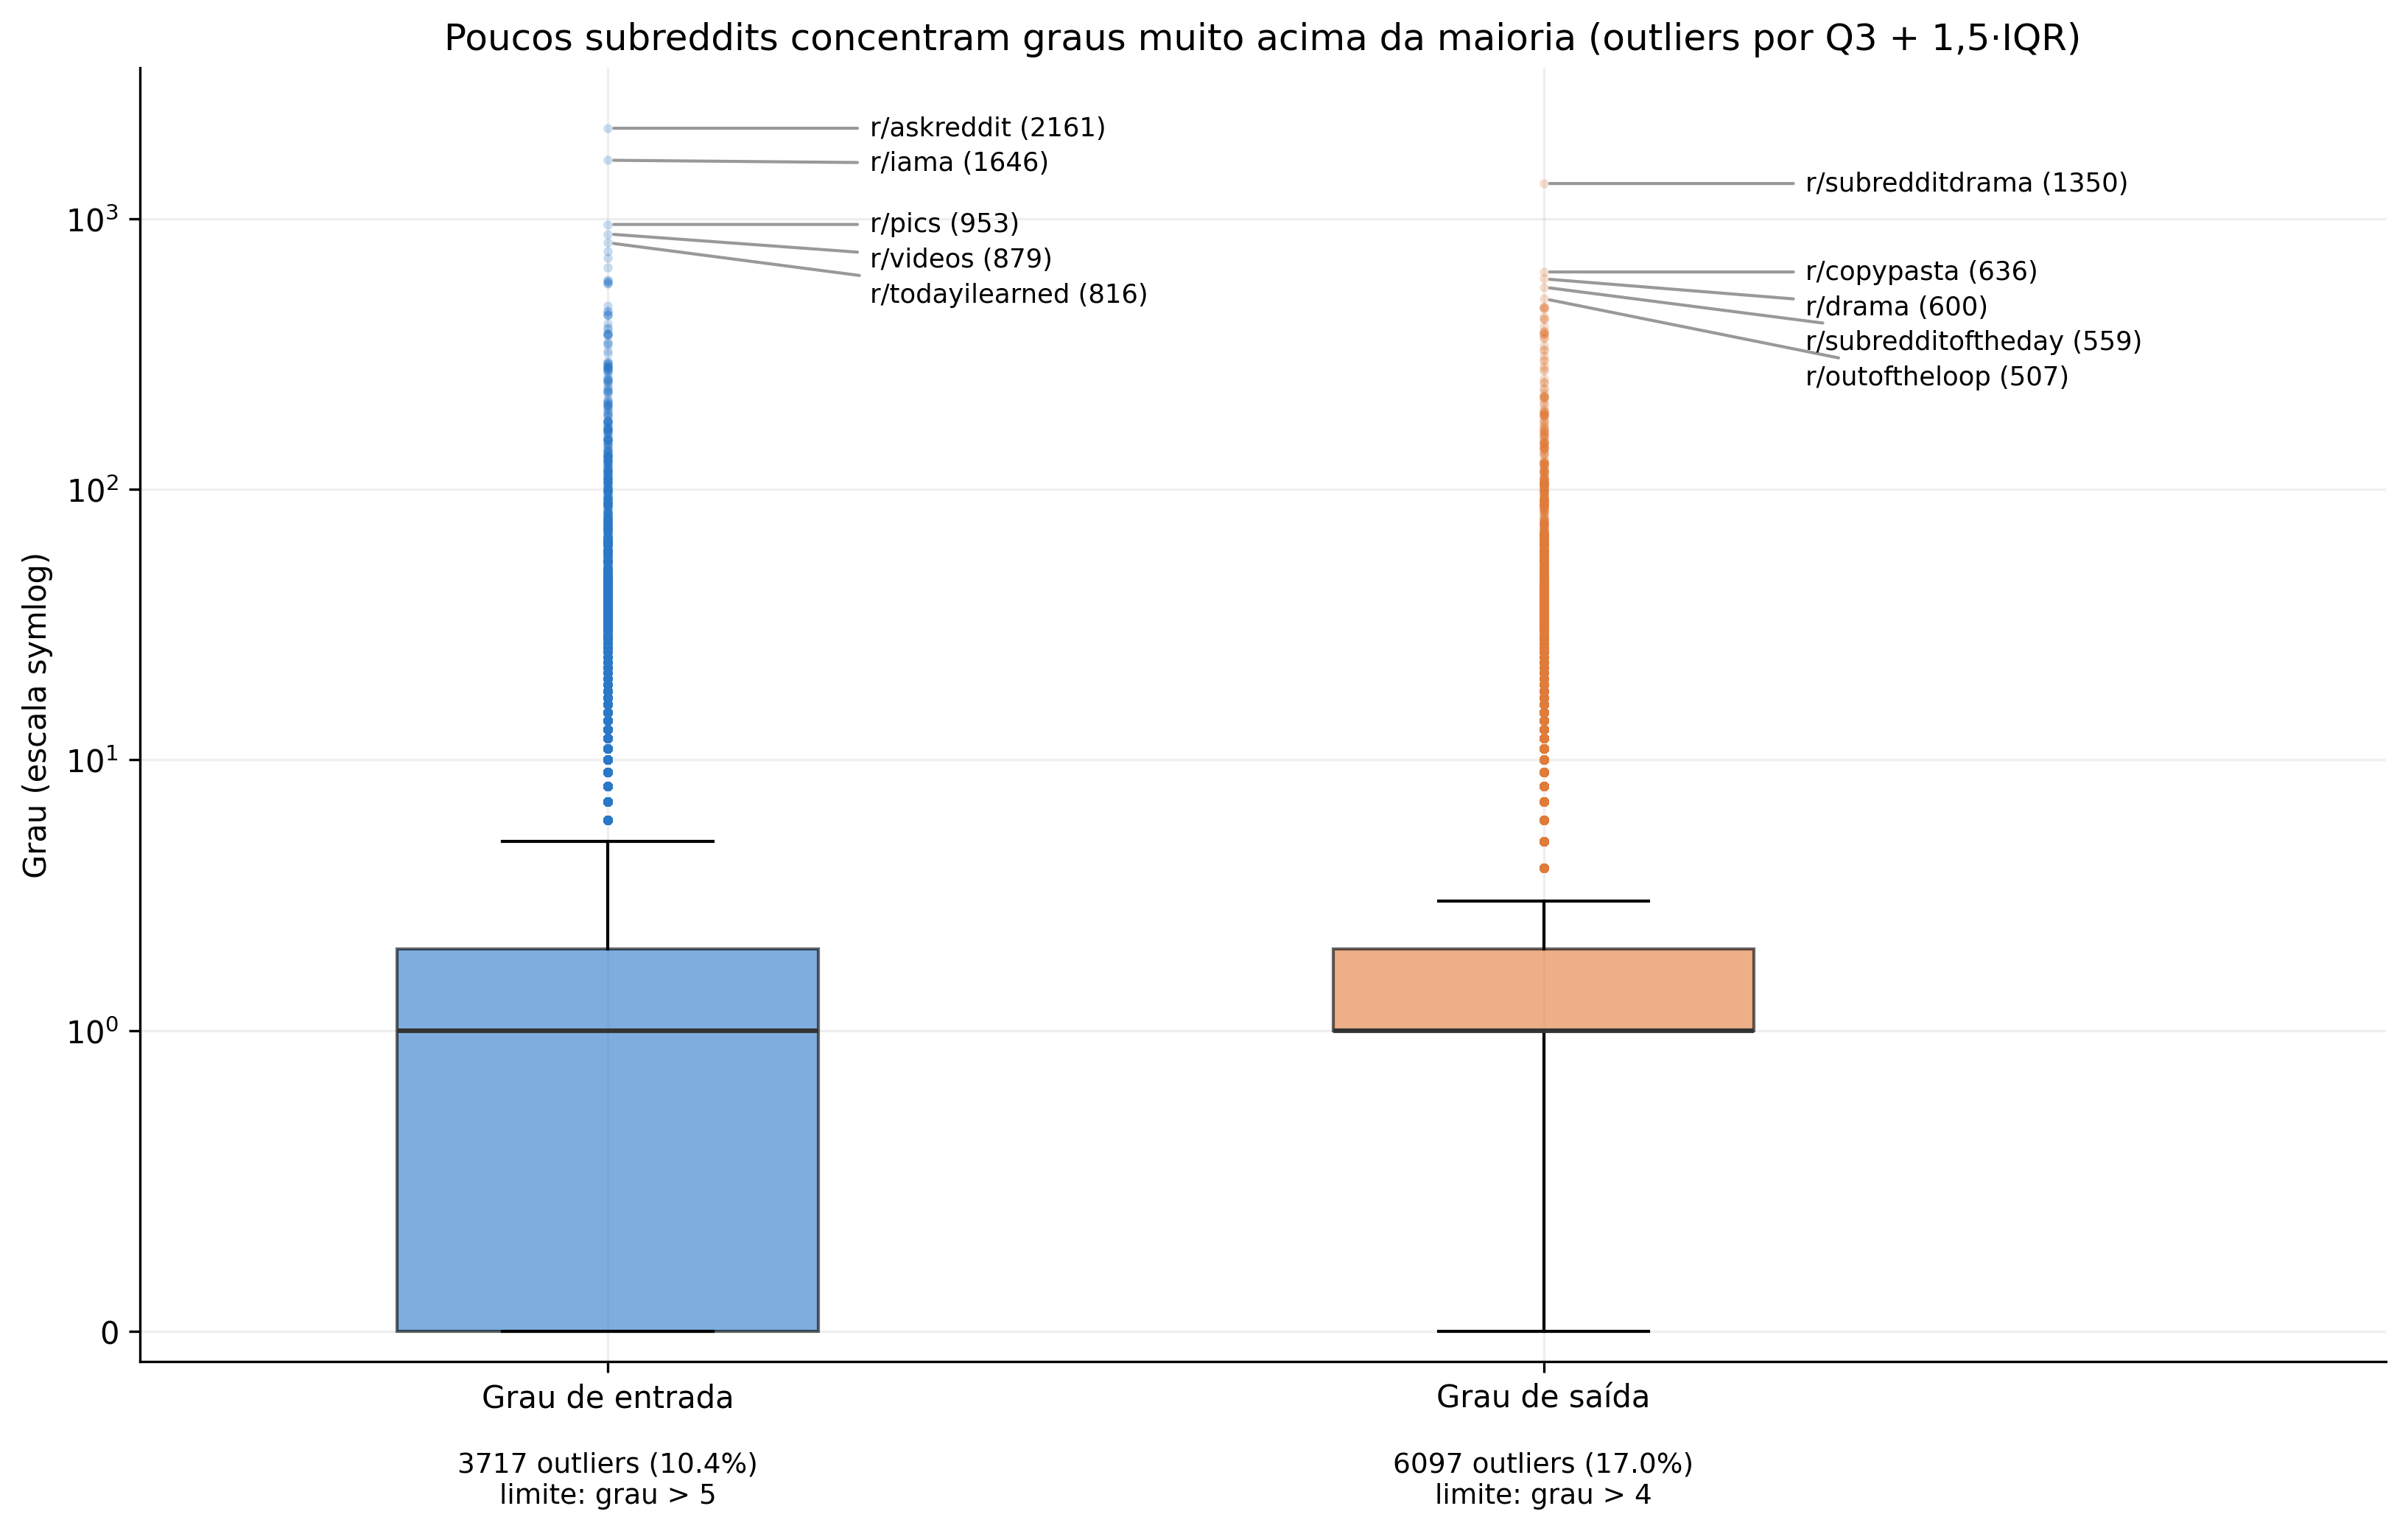

Values plotted in this chart, from the file beside it:
subreddit, metrica, grau, limite_superior
askreddit, Grau de entrada, 2161, 5.0
iama, Grau de entrada, 1646, 5.0
pics, Grau de entrada, 953, 5.0
videos, Grau de entrada, 879, 5.0
todayilearned, Grau de entrada, 816, 5.0
funny, Grau de entrada, 757, 5.0
writingprompts, Grau de entrada, 717, 5.0
worldnews, Grau de entrada, 661, 5.0
mhoc, Grau de entrada, 595, 5.0
outoftheloop, Grau de entrada, 592, 5.0
gaming, Grau de entrada, 584, 5.0
news, Grau de entrada, 581, 5.0
leagueoflegends, Grau de entrada, 577, 5.0
pcmasterrace, Grau de entrada, 478, 5.0
explainlikeimfive, Grau de entrada, 457, 5.0
subredditdrama, Grau de entrada, 454, 5.0
science, Grau de entrada, 442, 5.0
technology, Grau de entrada, 442, 5.0
adviceanimals, Grau de entrada, 440, 5.0
politics, Grau de entrada, 410, 5.0
gifs, Grau de entrada, 395, 5.0
wtf, Grau de entrada, 392, 5.0
bitcoin, Grau de entrada, 379, 5.0
movies, Grau de entrada, 377, 5.0
games, Grau de entrada, 374, 5.0
showerthoughts, Grau de entrada, 374, 5.0
the_donald, Grau de entrada, 371, 5.0
tifu, Grau de entrada, 350, 5.0
conspiracy, Grau de entrada, 347, 5.0
relationships, Grau de entrada, 342, 5.0
legaladvice, Grau de entrada, 326, 5.0
music, Grau de entrada, 317, 5.0
anime, Grau de entrada, 296, 5.0
askhistorians, Grau de entrada, 295, 5.0
soccer, Grau de entrada, 293, 5.0
books, Grau de entrada, 291, 5.0
android, Grau de entrada, 288, 5.0
globaloffensive, Grau de entrada, 285, 5.0
askscience, Grau de entrada, 284, 5.0
dogecoin, Grau de entrada, 283, 5.0
dataisbeautiful, Grau de entrada, 282, 5.0
lifeprotips, Grau de entrada, 282, 5.0
nfl, Grau de entrada, 276, 5.0
offmychest, Grau de entrada, 276, 5.0
personalfinance, Grau de entrada, 276, 5.0
modelusgov, Grau de entrada, 273, 5.0
sandersforpresident, Grau de entrada, 270, 5.0
changemyview, Grau de entrada, 259, 5.0
dota2, Grau de entrada, 256, 5.0
europe, Grau de entrada, 255, 5.0
mildlyinteresting, Grau de entrada, 253, 5.0
nosleep, Grau de entrada, 252, 5.0
twoxchromosomes, Grau de entrada, 250, 5.0
bestof, Grau de entrada, 249, 5.0
techsupport, Grau de entrada, 241, 5.0
fitness, Grau de entrada, 236, 5.0
aww, Grau de entrada, 234, 5.0
hearthstone, Grau de entrada, 231, 5.0
smashbros, Grau de entrada, 230, 5.0
casualiama, Grau de entrada, 229, 5.0
... 9,754 more rows
